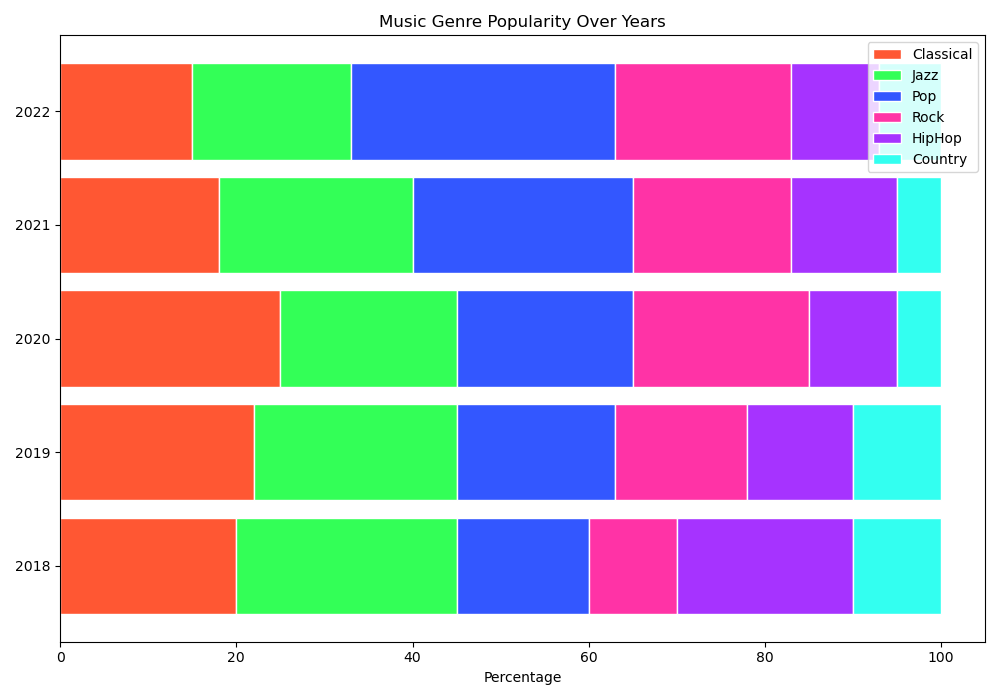

The file beside this chart, header and first rows:
Category, Classical, Jazz, Pop, Rock, HipHop, Country
2018, 20, 25, 15, 10, 20, 10
2019, 22, 23, 18, 15, 12, 10
2020, 25, 20, 20, 20, 10, 5
2021, 18, 22, 25, 18, 12, 5
2022, 15, 18, 30, 20, 10, 7
